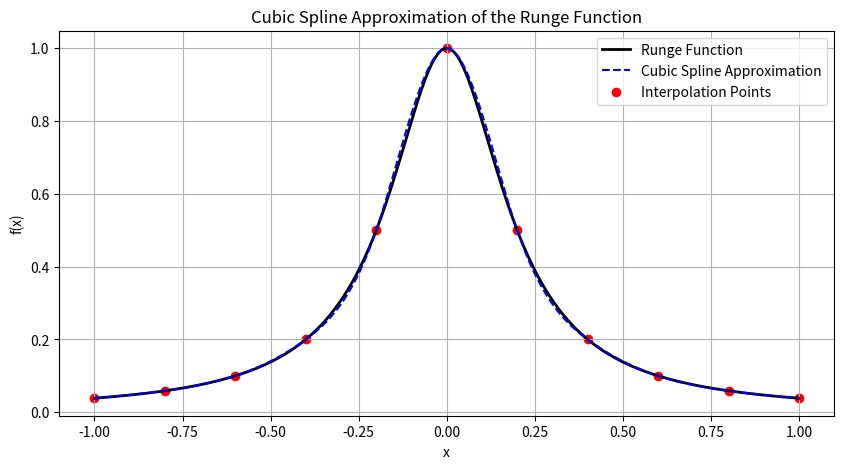

The script that saved this image:
import numpy as np
import matplotlib.pyplot as plt
from scipy.interpolate import CubicSpline


def runge_function(x):
    """ Define the Runge function """
    return 1 / (1 + 25 * x**2)


# Generate a set of points to interpolate
x_points = np.linspace(-1, 1, 11)  # 11 evenly spaced points between -1 and 1
y_points = runge_function(x_points)

# Create a cubic spline to approximate the Runge function
# 'natural' boundary conditions
cspline = CubicSpline(x_points, y_points, bc_type='natural')

# Generate a dense range of x values for a smooth plot
x_dense = np.linspace(-1, 1, 500)
y_true = runge_function(x_dense)  # True Runge function values
y_cspline = cspline(x_dense)  # Cspline approximation values

# Plot the original Runge function and the cubic spline approximation
plt.figure(figsize=(10, 5))
plt.plot(x_dense, y_true, label="Runge Function", color="black", linewidth=2)
plt.plot(x_dense, y_cspline, label="Cubic Spline Approximation",
         linestyle="--", color="blue")
plt.scatter(x_points, y_points, color="red", label="Interpolation Points")
plt.xlabel("x")
plt.ylabel("f(x)")
plt.legend()
plt.title("Cubic Spline Approximation of the Runge Function")
plt.grid(True)
plt.show()
